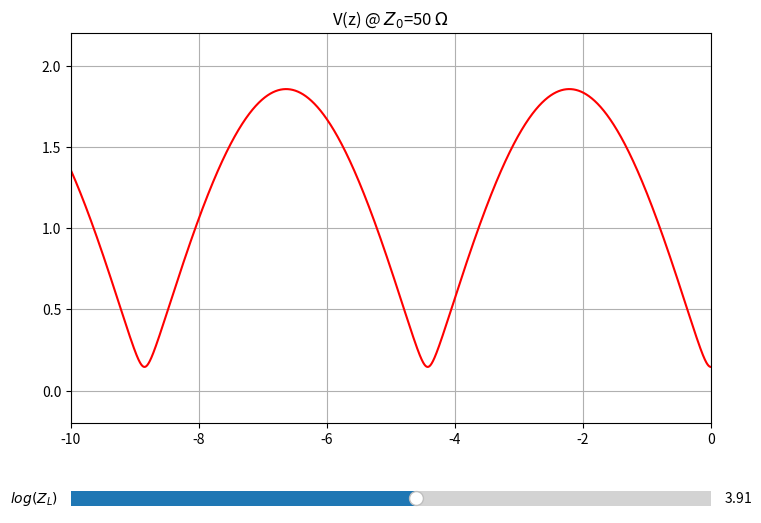

Generate this figure with matplotlib:
#!/usr/bin/env python3
# -*- coding: utf-8 -*-
#
# Created on:   Tue Nov 12 20:17:41 CET 2019
#
# Author(s):    Francesco Urbani
#
# File          
# Description:  
# 
# ==========================================================
 
import numpy as np
import matplotlib.pyplot as plt
from matplotlib.widgets import Slider  # import the Slider widget
 
k = .71
 
ZL_min  = np.log(1e-1)    # the minimial value of the paramater a
ZL_max  = np.log(1e4)     # the maximal value of the paramater a
ZL_init = np.log(50)      # the value of the parameter a to be used initially, when the graph is created
 
z = np.linspace(-10, 0, 5_000)
 
def Z(ZL, Z0=50): 
	# dealing with edge cases first
	if ZL == 0:                     # short circuit
		return -1j*Z0*np.tan(k*z)
	elif ZL > 100*Z0:               # i.e. ZL -> +inf (open circuit)
		return 1j*Z0* (1/np.tan(k*z))
	else:
		return Z0 * (ZL + 1j*Z0*np.tan(k*z)/(Z0 + 1j*ZL*np.tan(k*z)))
 

def gamma(ZL,Z0,z):
	def _gamma0(zl,z0=50):
		return (zl-z0)/(zl+z0)
	return _gamma0(ZL,Z0)*np.exp(1j*2*k*z)
 

def V(ZL, Z0=50):
	return np.exp(-1j*k*z) * (1 + gamma(ZL,Z0,z))
 

fig = plt.figure(figsize=(8,6))
 
# first we create the general layout of the figure
# with two axes objects: one for the plot of the function
# and the other for the slider
sin_ax = plt.axes([0.1, 0.2, 0.8, 0.65])
slider_ax = plt.axes([0.1, 0.05, 0.8, 0.05])
 
 
 
# in plot_ax we plot the function with the initial value of the parameter a
plt.axes(sin_ax) # select sin_ax
plt.title('V(z) @ $Z_0$=50 $\Omega$')
v_plot, = plt.plot(z, abs(V(ZL_init)), 'r')
 
 
 
plt.xlim(z[0], z[-1])
plt.ylim(-.2, 2.2)
plt.grid(True)

# here we create the slider
ZL_slider = Slider(	slider_ax,       # the axes object containing the slider
				 	'$log(Z_L)$',    # the name of the slider parameter
				  	ZL_min,          # minimal value of the parameter
				  	ZL_max,          # maximal value of the parameter
				  	valinit=ZL_init  # initial value of the parameter
				)
 
# Next we define a function that will be executed each time the value
# indicated by the slider changes. The variable of this function will
# be assigned the value of the slider.
def update(ZL_slider):
	v_plot.set_ydata(abs(V(np.exp(ZL_slider)))) # set new y-coordinates of the plotted points
	fig.canvas.draw_idle()          # redraw the plot
 
# the final step is to specify that the slider needs to
# execute the above function when its value changes
ZL_slider.on_changed(update)
 
plt.show()

